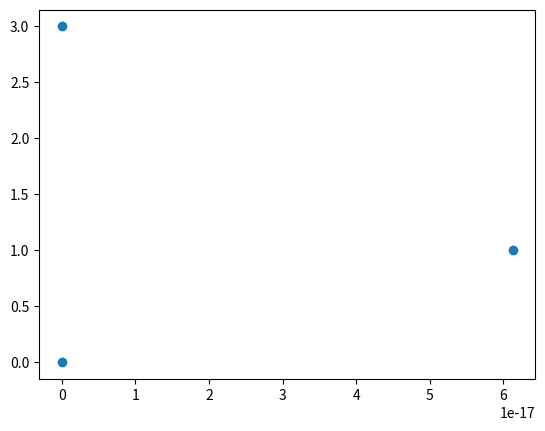

Here is the Python script that generated this plot: (Note: this script raises an exception after producing the figure.)
import numpy as np
import matplotlib.pyplot as plt


class node:

    def __init__(self, x, y, cost=0, cost_euld=0, parent=None, child=None):
        self.x = x
        self.y = y
        self.cost = cost
        self.cost_euld = cost_euld
        self.parent = parent
        self.child = child


def steer(q_base, q_rand, dist_step):
    if np.linalg.norm([q_base.x - q_rand.x, q_base.y - q_rand.y]) <= dist_step:
        q_new = q_rand

    else:
        # theta approach
        theta = np.arctan2((q_rand.y - q_base.y), (q_rand.x - q_base.x))
        x_new = dist_step * np.cos(theta) + q_base.x
        y_new = dist_step * np.sin(theta) + q_base.y
        q_new = node(x_new, y_new)

        # hypothenus approach cos=near/hypo, sin=far/hypos
        # hypo = np.linalg.norm([q_base.x - q_rand.x, q_base.y - q_rand.y])
        # x_new = dist_step*(q_rand.x - q_base.x)/hypo + q_base.x
        # y_new = dist_step*(q_rand.y - q_base.y)/hypo + q_base.y
        # q_new = node(x_new, y_new)

        # each dimension rate approach
        # distX = q_rand.x - q_base.x
        # distY = q_rand.y - q_base.y
        # newX = dist_step*distX + q_base.x
        # newY = dist_step*distY + q_base.y
        # q_new = node(newX, newY)

    return q_new


def nearest_neighbor(r, nodeslist, node):
    neighbor = []
    for ind, nd in enumerate(nodeslist):
        dist = np.linalg.norm([nd.x - node.x, nd.y - node.y])
        if np.linalg.norm(dist) <= r:
            neighbor.append(nd)

    return neighbor


def nearest_node(nodeslist, node):
    D = []
    for ind, nd in enumerate(nodeslist):
        dist = np.linalg.norm([nd.x - node.x, nd.y - node.y])
        D.append(dist)
    nearest_index = np.argmin(D)

    return nodeslist[nearest_index]


if __name__ == "__main__":

    # SECTION - steer
    q_base = node(0, 0)
    q_rand = node(np.random.randint(5), np.random.randint(5))
    q_new = steer(q_base, q_rand, dist_step=1)
    plt.scatter([q_base.x, q_rand.x, q_new.x], [q_base.y, q_rand.y, q_new.y])
    plt.show()

    # SECTION - nearest neighbor
    r = 2
    list_node = [
        node(0, 0),
        node(1, 0),
        node(-1, 0),
        node(0, 1),
        node(0, -1),
        node(0, 5),
    ]
    nd = node(0, 0)
    neg = nearest_neighbor(r, list_node, node)
    print(neg)

    # SECTION - nearest node
    list_node = [node(0, 0), node(0, 1), node(0, 2), node(0, 3), node(0, 4), node(0, 5)]
    nd = [1, 3]
    near = nearest_node(list_node, node)
    print(near)
